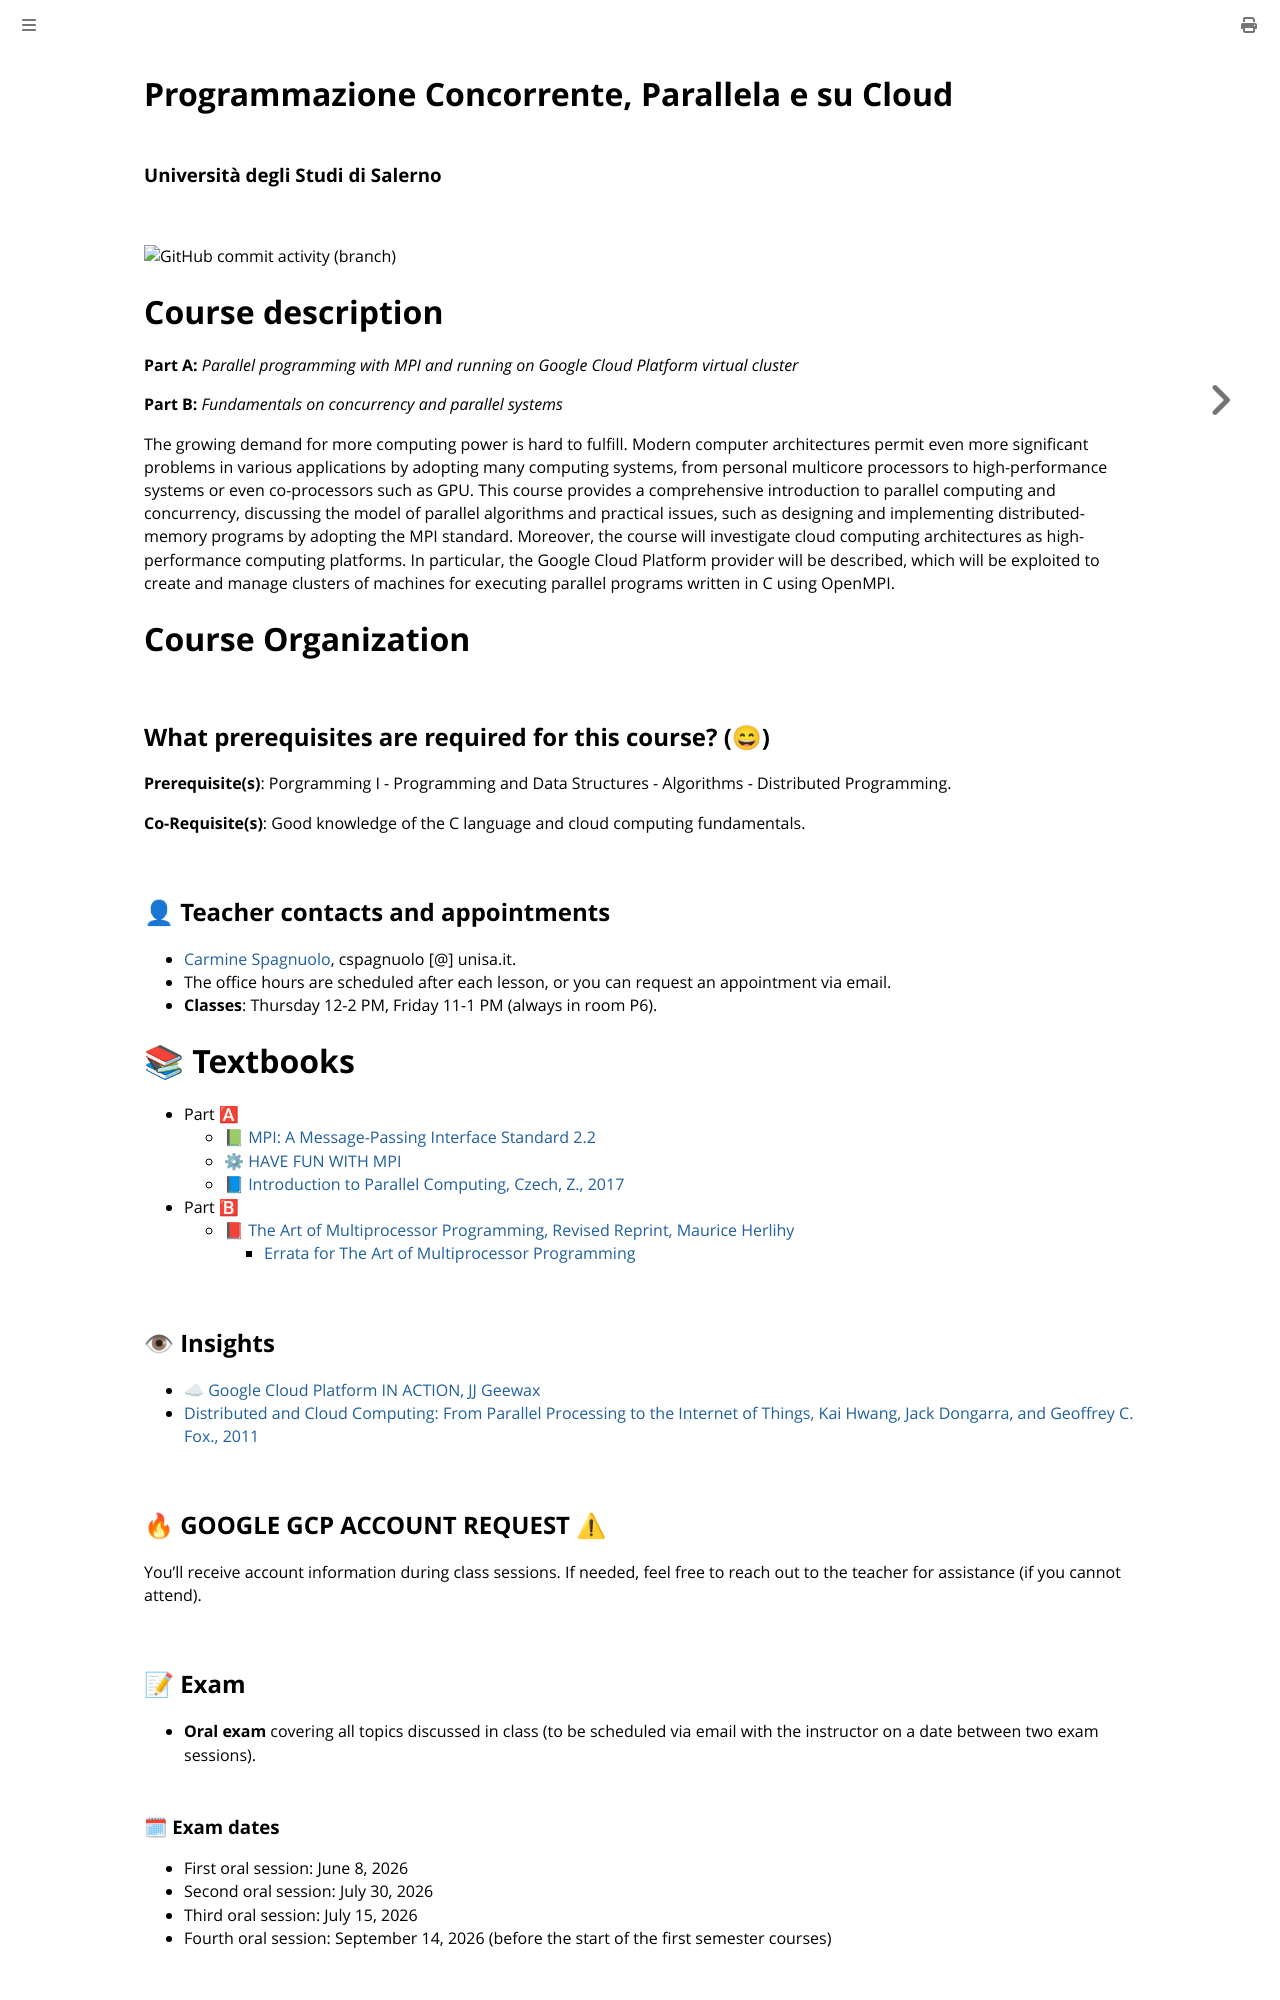

repository: spagnuolocarmine/programmazione-concorrente-parallela-cloud · page: index.html · generator: mdbook

# Programmazione Concorrente, Parallela e su Cloud
### Università degli Studi di Salerno


![](https://img.shields.io/badge/Language-%F0%9F%87%AE%F0%9F%87%B9-yellow)
[![](https://img.shields.io/badge/cod-0522500102-orange)](https://docenti.unisa.it/028012/didattica?anno=2023&id=511693&cId=10004-2016&pId=N0*N0*S2)
[![](https://img.shields.io/badge/Platform-MPI-brightgreen)](https://www.mpi-forum.org/)
[![](https://img.shields.io/badge/Platform-Google%20GCP-blu)](https://cloud.google.com/gcp?utm_source=google&utm_medium=cpc&utm_campaign=emea-it-all-en-bkws-all-all-trial-e-gcp-1707574&utm_content=text-ad-none-any-DEV_c-CRE_500236788711-ADGP_Hybrid+%7C+BKWS+-+EXA+%7C+Txt+-+GCP+-+General+-+v3-KWID_43700060384861756-kwd-26415313501-userloc_20599&utm_term=KW_google%20cloud%20platform-NET_g-PLAC_&&gad_source=1&gclid=CjwKCAiArfauBhApEiwAeoB7qG0UCXiDyQbqYjqfm15BPrPeLGX4RHTGi7rTRAY7bkNGXVDYHOzjYxoCgLYQAvD_BwE&gclsrc=aw.ds)

![GitHub commit activity (branch)](https://img.shields.io/github/commit-activity/w/spagnuolocarmine/programmazione-concorrente-parallela-cloud)

# Course description

**Part A:** *Parallel programming with MPI and running on Google Cloud Platform virtual cluster*

**Part B:** *Fundamentals on concurrency and parallel systems*  

The growing demand for more computing power is hard to fulfill. Modern computer architectures permit even more significant problems in various applications by adopting many computing systems, from personal multicore processors to high-performance systems or even co-processors such as GPU. This course provides a comprehensive introduction to parallel computing and concurrency, discussing the model of parallel algorithms and practical issues, such as designing and implementing distributed-memory programs by adopting the MPI standard. Moreover, the course will investigate cloud computing architectures as high-performance computing platforms. In particular, the Google Cloud Platform provider will be described, which will be exploited to create and manage clusters of machines for executing parallel programs written in C using OpenMPI.

# Course Organization

## What prerequisites are required for this course? (😄)

**Prerequisite(s)**: Porgramming I - Programming and Data Structures - Algorithms - Distributed Programming.

**Co-Requisite(s)**: Good knowledge of the C language and cloud computing fundamentals.

## 👤 Teacher contacts and appointments

- [Carmine Spagnuolo](https://docenti.unisa.it/028012/home), cspagnuolo [@] unisa.it.
- The office hours are scheduled after each lesson, or you can request an appointment via email.
- **Classes**: Thursday 12-2 PM, Friday 11-1 PM (always in room P6).

# 📚 Textbooks
- Part 🅰
  - 📗 [MPI: A Message-Passing Interface Standard 2.2](https://www.mpi-forum.org/docs/mpi-2.2/mpi22-report.pdf)
  - ⚙ [HAVE FUN WITH MPI](https://tech.io/playgrounds/47058/have-fun-with-mpi-in-c/lets-start-to-have-fun-with-mpi)
  - 📘 [Introduction to Parallel Computing, Czech, Z., 2017](https://books.google.it/books?id=obDDDQAAQBAJ&printsec=copyright&redir_esc=y#v=onepage&q&f=false)
- Part 🅱
  - 📕 [The Art of Multiprocessor Programming, Revised Reprint, Maurice Herlihy](https://cs.ipm.ac.ir/asoc2016/Resources/Theartofmulticore.pdf)
    - [Errata for The Art of Multiprocessor Programming](https://github.com/spagnuolocarmine/programmazione-concorrente-parallela-cloud/raw/main/data/errata_tamp_.pdf)

## 👁 Insights
- ☁ [Google Cloud Platform IN ACTION, JJ Geewax](https://books.google.it/books/about/Google_Cloud_Platform_in_Action.html?id=N7YVvgAACAAJ&redir_esc=y)
- [Distributed and Cloud Computing: From Parallel Processing to the Internet of Things, Kai Hwang, Jack Dongarra, and Geoffrey C. Fox., 2011](https://dl.acm.org/doi/10.5555/2060077)

## 🔥 GOOGLE GCP ACCOUNT REQUEST ⚠

You'll receive account information during class sessions. If needed, feel free to reach out to the teacher for assistance (if you cannot attend).

## 📝 Exam
-  **Oral exam** covering all topics discussed in class (to be scheduled via email with the instructor on a date between two exam sessions).
